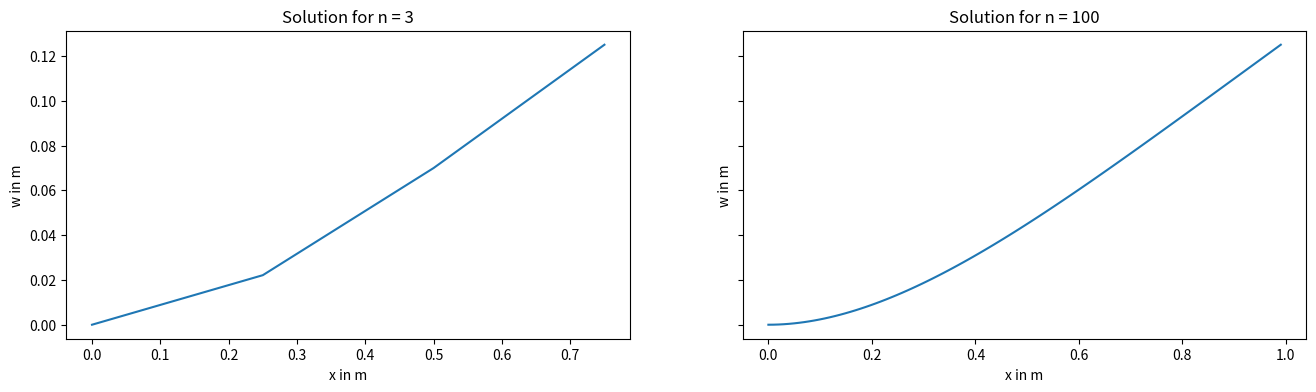
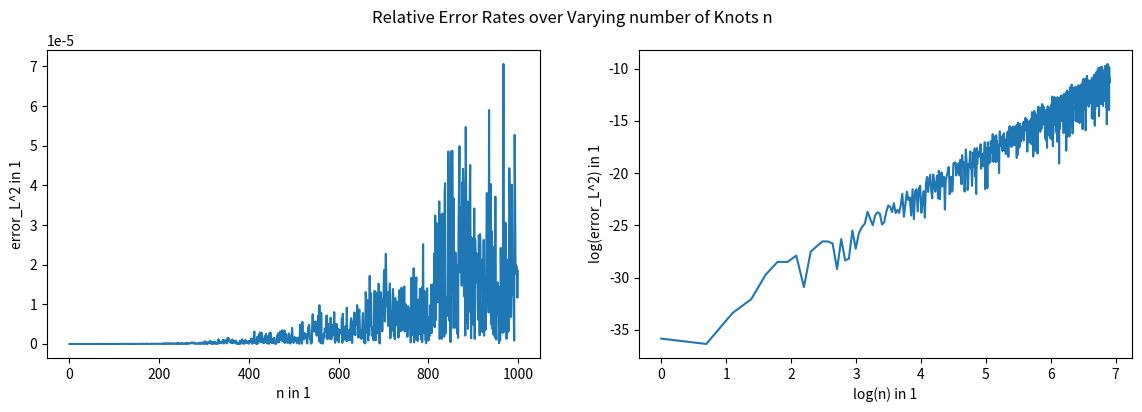
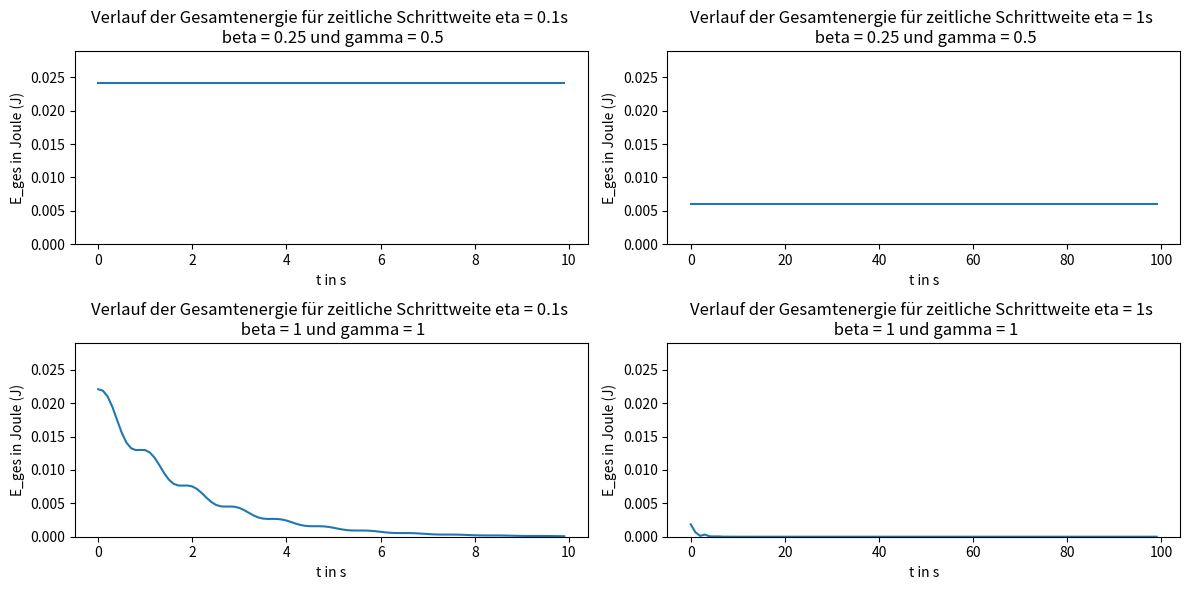

Python code for these plots, in order:
import numpy as np
import scipy.sparse
from scipy.sparse import lil_matrix
from scipy.sparse import coo_matrix
from scipy.sparse import spdiags
import matplotlib.pyplot as plt
from scipy.sparse.linalg import spsolve
import matplotlib.animation as animation

'''
Aufgabe 1, Initialisierung
'''

n = 67  # Anzahl der Elemente in 1
nh = 1  # Anzahl der zusätzlichen Auswertungspunkte je Element in 1
ns = 7  # Ordnung der Quadratur in 1
n_p = 100  # Anzahl der Zeitschritte in 1
beta = 1 / 4  # Newmark- Koeffizient in 1
gamma = 1 / 2  # Newmark- Koeffizient in 1
eta = 0.1  # Zeitschrittweite in s
l = 1  # Länge des Balkens in m

x_0 = 1
x = 1   # Zufälliges x für die lamda Funktionen für Aufgabe 1 - 15

my = lambda x: x_0  # Längenspezifische Masse in kg/m
E = lambda x: x_0  # Elastizitätsmodul in N/m^2
I = lambda x: x_0  # Flächenträgheitsmoment in m^4
q = lambda x: x_0  # Streckenlast in N/m



'''
B = np.array([[0, 1, 0],  # Auslenkung linkes Ende in m
              [0, 2, 0],  # Anstieg linkes Ende in 1
              [n, 3, 0],  # Moment rechtes Ende in Nm
              [n, 4, 0]])  # Querkraft rechtes Ende in N
              
'''


# We need this function, because when we change the n, the B matrix is changes as well
def generate_B(n_element):
    return np.array([[0, 1, 0],
                  [0, 2, 0],
                  [n_element, 3, 0],
                  [n_element, 4, 0]])



'''
Aufgabe 2, nützliche Arrays
'''

# a) 3D-Arrays
def getindizes(n_elements: int):
    # a) 3D-Arrays
    nv = np.arange(0, 4, 1)  # Create an array with values [0, 1, 2, 3]
    J, I = np.meshgrid(nv, nv)  #repeats the rows, columns of nv in J, I

    matl = np.arange(n_elements).reshape(n_elements, 1, 1) * np.ones((1, 4, 4)).astype(int) #Create a 3D array, where each element from 0 to n_elements-1 is repeated in shape(4,4)
    mati = np.repeat(I[np.newaxis, :, :], n_elements, axis=0) #Repeat the  array I along the first axis n_elements times
    matj = np.repeat(J[np.newaxis, :, :], n_elements, axis=0) #Repeat the  array J along the first axis n_elements times

    matlli = (2 * matl + mati).astype(int) #Calculate a 3D array from  matl & mati
    matllj = (2 * matl + matj).astype(int) #Calculate a 3D array from  matl & matj

    # We decided to use a row vector to represent the vector here
    # You can use a column vector as well [[[0], [0], [0], [0]], [[1], [1], ..
    # It does not matter that much as long as we stay consistent with this vector (matrix)
    # We use sparce matrices, so we flatten the vector anyway!
    veki, vekl = np.meshgrid(nv, np.arange(0, n_elements)) #Create 2D  arrays  using nv and an array from 0 to n_elements-1
    veklli = (2 * vekl + veki).astype(int) #Calculate a 2D array from  vekl + veki

    # Return the generated arrays
    return matl, mati, matj, matlli, matllj, vekl, veki, veklli


'''
Aufgabe 3,4; Elementmatrizen, -vektoren
'''

#create Mass matrix
def getMbar(h, my,  n_elements):
    faktor = my * h / 420 # define factor
    matrix = np.array(
        [[156, 22 * h, 54, -13 * h], [22 * h, 4 * h ** 2, 13 * h, -3 * h ** 2], [54, 13 * h, 156, -22 * h],
         [-13 * h, -3 * h ** 2, -22 * h, 4 * h ** 2]]) # define matrix
    M = faktor * matrix # scale matrix by the factor
    M = np.tile(M, (n_elements, 1, 1)) # Replicate the scaled matrix for each element
    # Return the final 3D array
    return M


# create Stiffness matrix S the same way as M in getMbar
def getSbar(h, E, I, n_elements):
    faktor = E * I / h ** 3
    matrix = np.array([[12, 6 * h, -12, 6 * h], [6 * h, 4 * h ** 2, -6 * h, 2 * h ** 2], [-12, -6 * h, 12, -6 * h],
                       [6 * h, 2 * h ** 2, -6 * h, 4 * h ** 2]])
    S = faktor * matrix
    S = np.tile(S, (n_elements, 1, 1))
    return S

# create element vector vekq the same way as M in getMbar
def getqbar(h, q, n_elements):
    faktor = q * h / 12
    vektor = np.array([[6], [h], [6], [-h]])
    vekq = faktor * vektor
    vekq = np.tile(vekq, (n_elements, 1, 1))
    return vekq


'''
Aufgabe 5, Massen-, Steifigkeitsmatrix, Streckenlastvektor
'''


# Mass matrix
def getM(h, my, n_elements):
    M_alt = getMbar(h, my,  n_elements)  # Define the data matrix
    M_neu = coo_matrix((M_alt.flatten(), (matlli.flatten(), matllj.flatten()))).tocsr()
    return M_neu


# Stiffness matrix
# Analogous to getM for the data of the stiffness matrix
def getS(h, E, I, n_elements):
    S_alt = getSbar(h, E, I, n_elements)
    S_neu = coo_matrix((S_alt.flatten(), (matlli.flatten(), matllj.flatten()))).tocsr()# Convert the data matrix to a sparse matrix in COO format and then to CSR format
    return S_neu


# element vector
# Analogous to getM for the values of the element vector
def getvq(h, q, n_elements):
    vq_alt = getqbar(h, q, n_elements)
    vq_neu = coo_matrix((vq_alt.flatten(), (veklli.flatten(), np.zeros_like(veklli.flatten())))).tocsr()
    # np.zeros_like(veklli.flatten()) creates an array of zeros with the same shape as veklli.flatten()
    return vq_neu


'''
Aufgabe 6 Variante 1
'''

# Sind und nicht ganz sicher ob wir "==" verwenden dürfen, deshalb gubt es zwei Varianten
# B is not getting passed into the function, so we have to be careful when we redefine the B matrix!!

def getC(n_elements, B):

    E1_indices = B[B[:, 1] == 1, 0]
    E2_indices = B[B[:, 1] == 2, 0]

    C1_indices = np.concatenate((E1_indices * 2, E2_indices * 2 + 1))

    assert max(C1_indices) <= n_elements, "Update the B matrix for current n"   # This does not catch all errors!

    num_entries = len(C1_indices)
    C1 = coo_matrix((np.ones(num_entries), (C1_indices, np.arange(num_entries))), shape=(2 * n_elements + 2, num_entries)).tocsr()

    return C1


# Version 2
# Here you only need to know ho many 1 and 2 conditions there are


'''
def getC(n_elements):
    # because we are not allowed to use this, because of the "==" operator, you can use this
    B_sorted = np.zeros((4, n_elements + 1))
    B_sorted[B[:, 1] - 1, B[:, 0]] = 1
    E1_count = np.sum(B_sorted[0], dtype=int)
    E2_count = np.sum(B_sorted[1], dtype=int)

    # Build the index vectors
    E1_values = np.ones(E1_count)  # all values are ones
    E1_rows = np.arange(0, E1_count)  # number of constrains
    E1_cols = B[:E1_count, 0] * 2  # * 2 from j = 2k (formula)
    E1_shape = (2 * n_elements + 2, E1_count)  # 2n+2 is number of constraints for all knots

    E2_values = np.ones(E2_count)
    E2_rows = np.arange(0, E2_count)
    E2_cols = B[:E2_count, 0] * 2 + 1  # * 2 + 1 from j = 2k+1
    E2_shape = (2 * n_elements + 2, E2_count)

    E1 = coo_matrix((E1_values, (E1_cols, E1_rows)), shape=E1_shape).tocsr()
    E2 = coo_matrix((E2_values, (E2_cols, E2_rows)), shape=E2_shape).tocsr()

    return scipy.sparse.hstack([E1, E2])
    ...
    ...
    
'''


# Aufgabe 7

# Variante 1. Das ist wieder die Variante mit dem ==, man kann das aber genau so auch alternativ ohne machen
# The B matrix has to be updated to the current n before you use this function

def getvn(n_elements, B):

    E3_indices = B[B[:, 1] == 3, 0]     # get all elements for K3, and extract the indices
    E4_indices = B[B[:, 1] == 4, 0]

    c_3 = B[B[:, 1] == 3, 2]    # get all elementd for K3 and extract the values to the indices
    c_4 = B[B[:, 1] == 4, 2]

    c_3_values = np.ones(len(E3_indices)) * c_3.T
    c_4_values = np.ones(len(E4_indices)) * c_4.T

    v_N_rows = np.concatenate((E3_indices, E4_indices)).astype(int)

    assert max(v_N_rows) <= n_elements, "Update the B matrix for current n"  # check for update errors

    v_N_cols = np.zeros(len(v_N_rows)).astype(int)
    v_N_vals = np.concatenate((c_3_values, c_4_values))
    v_N_shape = (2 * n_elements + 2, 1)

    v_N = coo_matrix((v_N_vals, (v_N_rows, v_N_cols)), v_N_shape).tocsr()

    return v_N


# Aufgabe 8

def getvd():
    a_k_values = B[B[:, 1] == 1, 2]
    b_k_values = B[B[:, 1] == 2, 2]

    v_D_values = np.concatenate((a_k_values, b_k_values)).astype(int)
    v_D_rows = np.arange(len(v_D_values)).astype(int)
    v_D_cols = np.zeros(len(v_D_values)).astype(int)

    v_D = coo_matrix((v_D_values, (v_D_rows, v_D_cols))).tocsr()

    return v_D

# Aufgabe 9


def getMe(h, my, n_elements, B):
    M = getM(h, my, n_elements)
    C = getC(n_elements, B)
    C0 = np.zeros_like(C.toarray())
    zero_filler = scipy.sparse.csr_matrix(np.zeros((C0.shape[1], C0.shape[1])))
    M_C0_horizontal_stack = scipy.sparse.hstack([M, C0])
    filler_C0_horizontal_stack = scipy.sparse.hstack([C0.T, zero_filler])

    Me = scipy.sparse.vstack([M_C0_horizontal_stack, filler_C0_horizontal_stack])
    return Me


def getSe(h, E, I, n_elements, B):
    S = getS(h, E, I, n_elements)
    C = getC(n_elements, B)
    zero_filler = scipy.sparse.csr_matrix(np.zeros((C.toarray().shape[1], C.toarray().shape[1])))

    S_C_horizontal_stack = scipy.sparse.hstack([S, C])
    C_filler_horizontal_stack = scipy.sparse.hstack([C.T, zero_filler])
    Se = scipy.sparse.vstack([S_C_horizontal_stack, C_filler_horizontal_stack]).tocsr()
    return Se


def getve(h, q, n_elements, B):
    vq_nq = getvq(h, q, n_elements) + getvn(n_elements, B)
    v_E = scipy.sparse.vstack([vq_nq, getvd()])
    return v_E

'''
Aufgabe 10
'''

n = 3
h = l / n

B = generate_B(n)   # We changed the n to we have to update the B matrix
matl, mati, matj, matlli, matllj, vekl, veki, veklli = getindizes(n)    # Build the matricies for the DGL n = 3
alpha_e_static_solution_n3 = scipy.sparse.linalg.spsolve(getSe(h, E(x), I(x), n, B), getve(h, E(x), n, B))  # Find the static solution

'''
Aufgabe 11
'''

# Build the maticies for the DGL n = 100
n_100 = 100
h = l / n_100
B = generate_B(n_100)   # update the B matrix for the new n
matl, mati, matj, matlli, matllj, vekl, veki, veklli = getindizes(n_100)    # update index matrices
alpha_e_static_solution_n100 = scipy.sparse.linalg.spsolve(getSe(h, E(x), I(x), n_100, B), getve(h, q(x), n_100, B))

# Plot both solutions
fig, ax = plt.subplots(nrows=1, ncols=2, figsize=(16, 4), sharey='row')
ax[0].plot(np.arange(0, l, l/(n+1)), alpha_e_static_solution_n3[:2*n+2:2])
ax[0].set_xlabel("x in m")
ax[0].set_ylabel("w in m")
ax[0].set_title(f"Solution for n = {n}")
ax[1].plot(np.arange(0, l, l/(n_100 + 1)), alpha_e_static_solution_n100[:2*n_100+2:2])
ax[1].set_title("Solution for n = 100")
ax[1].set_ylabel("w in m")
ax[1].set_xlabel("x in m")

plt.show()


'''
Aufgabe 12
'''


n = 3
q_static = 0   # Keine Streckenlast
h = l/n
B = generate_B(n)   # update the B matrix for the new n
matl, mati, matj, matlli, matllj, vekl, veki, veklli = getindizes(n)

M_e = getMe(h, my(x), n, B)
M = getM(h, my(x), n)
S = getS(h, E(x), I(x), n)
S_e = getSe(h, E(x), I(x), n, B)
v_e = getve(h, q_static, n, B)   # reinitialize the v_e vector, because the load has changed
v_q = getvq(h, q_static, n)
v_n = getvn(n, B)
C = getC(n, B)

def newmark_simmulation(timesteps, eta, beta, gamma):

    # use the static state as our startingpoint for the Newmark-algorithim

    a_0_rows = np.arange(len(alpha_e_static_solution_n3), dtype=int)
    a_0_cols = np.zeros_like(alpha_e_static_solution_n3, dtype=int)

    a_p = coo_matrix((alpha_e_static_solution_n3, (a_0_rows, a_0_cols))).tocsr()    # deflections

    # In the static case there is no acceleration and initial velocity
    a_d_p = coo_matrix((np.zeros_like(alpha_e_static_solution_n3), (a_0_rows, a_0_cols))).tocsr()   # velocities = 0
    a_dd_p = coo_matrix((np.zeros_like(alpha_e_static_solution_n3), (a_0_rows, a_0_cols))).tocsr()  # acceleration = 0


    a_p_animation = np.zeros((timesteps, 2*n+2))  # Data Matrix for the Animation
    total_energy_timesteps = np.zeros(timesteps)  # for Task 14

    # Iterate over n_p timesteps using the Newmark-Algorithm
    for time_step in range(timesteps):
        a_explicit = a_p + (a_d_p*eta) + (0.5 - beta)*(a_dd_p*eta**2)
        a_d_explicit = a_d_p + (1 - gamma)*(a_dd_p*eta)

        a_dd_p = scipy.sparse.linalg.spsolve(M_e + (S_e*beta*eta**2), v_e - S_e.dot(a_explicit))
        a_dd_p = coo_matrix((a_dd_p, (a_0_rows, a_0_cols))).tocsr()

        a_p = a_explicit + beta*a_dd_p*eta**2

        a_p_animation[time_step,:] = a_p.toarray()[:2*n+2].T    # only the first 2n+2 elements are coordinates

        a_d_p = a_d_explicit + gamma*a_dd_p*eta

        loads_v = a_p[2*n+2:]

        total_energy = 0.5*a_d_p[:2*n+2].T @ M @ a_d_p[:2*n+2] + (0.5*S*a_p[:2*n+2] - v_q - C @ loads_v - v_n).T @ a_p[:2*n+2]
        total_energy_timesteps[time_step] = total_energy[0].toarray()

    return a_p_animation, total_energy_timesteps

a_p_animation, total_energy_newmark = newmark_simmulation(n_p, eta, beta, gamma)



def update_frame(frame):
    plt.cla()  # Clear current plot

    x_knots = np.arange(n + 1) / (n + 1)  # we have n+1 deflections (for each knot)

    plt.plot(x_knots, a_p_animation[frame, :2 * n + 2:2])  # Only polt the deviations, not the forces of the alpha vector

    plt.xlim(0, 1)
    plt.ylim(-0.5, 0.5)
    plt.title(f'Swinging Beam Animation for n = {n}')
    plt.xlabel('x in m')
    plt.ylabel('w in m')


def getplot():
    frames = a_p_animation.shape[0]  # set up animation

    fig, ax = plt.subplots()
    _ = animation.FuncAnimation(fig, update_frame, frames=frames, interval=100, repeat=False)
    plt.show()


getplot()


'''
Aufgabe 13
'''

# This task is about the static case so the load is not zero q != 0


def analytical_w(x_k):
    return (q(x)/(E(x)*I(x))) * ((x_k**4)/24 - (l*x_k**3)/6 + ((l**2)*(x_k**2))/4)


def analytical_w_prime(x_k):
    return (q(x)/(E(x)*I(x))) * ((x_k**3)/6 - (l*x_k**2)/2 + (l**2*x_k)/2)


n_error_test = 1000
error_rates_plot = np.zeros(n_error_test)


for n_iteration in range(1, n_error_test):

    B = generate_B(n_iteration)
    h = l / n_iteration
    matl, mati, matj, matlli, matllj, vekl, veki, veklli = getindizes(n_iteration)

    # Analytic Solution
    w_static_solution = np.zeros(2*n_iteration+2)   # Assemble Analytical solution like the numerical solution
    w_static_solution[::2] = analytical_w(np.linspace(0, l, n_iteration+1))
    w_static_solution[1::2] = analytical_w_prime(np.linspace(0, l, n_iteration+1))

    # Numeric Solution
    alpha_static_solution = scipy.sparse.linalg.spsolve(getSe(h, E(x), I(x), n_iteration, B), getve(h, q(x), n_iteration, B))[:2*n_iteration+2]

    # Generate A matrix from the M matrix
    A = getM(1, 1, n_iteration)     # A == Mass-matrix for h = 1 and my = 1

    # Calculate the error
    numerator_error = ((w_static_solution - alpha_static_solution).T @ A) @ (w_static_solution - alpha_static_solution)
    denominator_error = (w_static_solution.T @ A) @ w_static_solution
    relative_error = np.sqrt(numerator_error)/np.sqrt(denominator_error)

    error_rates_plot[n_iteration] = relative_error


    # Plot the Solutions (not part of Solution)
    '''
    fig, ax = plt.subplots(1, 2)

    ax[0].plot(np.linspace(0, 1, n_iteration + 1), alpha_static_solution[::2], c = "blue")
    ax[0].plot(np.arange(0, 1, 0.01), analytical_w(np.arange(0, 1, 0.01)), c = "orange")
    ax[1].plot(np.linspace(0, 1, n_iteration + 1), alpha_static_solution[1::2], c = "blue")
    ax[1].plot(np.arange(0, 1, 0.01), analytical_w_prime(np.arange(0, 1, 0.01)), c = "orange")
    plt.show()
    '''

fig, ax = plt.subplots(1, 2, figsize=(14, 4))
fig.suptitle("Relative Error Rates over Varying number of Knots n")
ax[0].plot(np.arange(n_error_test), error_rates_plot)
ax[0].set_xlabel(f"n in 1")
ax[0].set_ylabel("error_L^2 in 1")
ax[1].plot(np.log(np.arange(n_error_test)), np.log(error_rates_plot))
ax[1].set_xlabel(f'log(n) in 1')
ax[1].set_ylabel("log(error_L^2) in 1")

plt.show()


'''
Aufgabe 14
'''

_, total_energy_a = newmark_simmulation(n_p, eta, beta, gamma)
eta = 1
_, total_energy_b = newmark_simmulation(n_p, eta, beta, gamma)
beta = 1
gamma = 1
eta = 0.1
_, total_energy_c = newmark_simmulation(n_p, eta, beta, gamma)
eta = 1
_, total_energy_d = newmark_simmulation(n_p, eta, beta, gamma)


fig = plt.figure(figsize=(12, 6))


sub_1 = plt.subplot(2, 2, 1)
sub_1.set_ylabel("E_ges in Joule (J)")
sub_1.set_xlabel("t in s")
sub_1.set_title("Verlauf der Gesamtenergie für zeitliche Schrittweite eta = 0.1s \n beta = 0.25 und gamma = 0.5")
sub_1.plot(np.arange(0, 0.1 * n_p, 0.1), total_energy_a)


sub_2 = plt.subplot(2, 2, 2)
sub_2.set_ylabel("E_ges in Joule (J)")
sub_2.set_xlabel("t in s")
sub_2.set_title("Verlauf der Gesamtenergie für zeitliche Schrittweite eta = 1s \n beta = 0.25 und gamma = 0.5")
sub_2.plot(np.arange(0, 1 * n_p, 1), total_energy_b)

sub_3 = plt.subplot(2, 2, 3)
sub_3.set_ylabel("E_ges in Joule (J)")
sub_3.set_xlabel("t in s")
sub_3.set_title("Verlauf der Gesamtenergie für zeitliche Schrittweite eta = 0.1s \n beta = 1 und gamma = 1")
sub_3.plot(np.arange(0, 0.1 * n_p, 0.1), total_energy_c)

sub_4 = plt.subplot(2, 2, 4)
sub_4.set_ylabel("E_ges in Joule (J)")
sub_4.set_xlabel("t in s")
sub_4.set_title("Verlauf der Gesamtenergie für zeitliche Schrittweite eta = 1s \n beta = 1 und gamma = 1")
sub_4.plot(np.arange(0, 1 * n_p, 1), total_energy_d)

sub_1.set_ylim(0, max(total_energy_a) * 1.2)
sub_2.set_ylim(0, max(total_energy_a) * 1.2)
sub_3.set_ylim(0, max(total_energy_a) * 1.2)
sub_4.set_ylim(0, max(total_energy_a) * 1.2)

plt.tight_layout()
plt.show()


'''
Aufgabe 15
'''

'''
Aufgabe 16
'''


# The refrence points go from K_tilde_under = {0, ... n_tilde_under} (Formula 260) that's why we have the + 1
reference_coordinates = np.linspace(0, 1, ns+1)   # equidistant quadrature points


def getstencil(quadrature_points):

    # Berechnung des stencils auf einem Referenzelement

    I, K = np.meshgrid(np.arange(len(quadrature_points)), quadrature_points)
    vandermonde_matrix = np.power(K, I)
    v_plus1 = 1 / (I[0] + 1)
    # We can interpret the formula for a as the solution of a system of equations
    s = np.linalg.solve(vandermonde_matrix.T, v_plus1)

    return s


print(getstencil(reference_coordinates))

'''
Aufgabe 17
'''


def getphi(quadrature_points):

    # calculate the base function values on a reference element
    # I don't understand why n is given in the task

    evaluated_points = np.array([[1 - 3*(quadrature_points**2) + 2*(quadrature_points**3)],
                                 [quadrature_points - 2*(quadrature_points**2) + quadrature_points**3],
                                 [3*(quadrature_points**2) - 2*(quadrature_points**3)],
                                 [-(quadrature_points**2) + (quadrature_points**3)]])

    return evaluated_points

print(getphi(reference_coordinates))



def getddphi(quadrature_points):
    evaluated_points = np.array([[-6 + 12*quadrature_points],
                                 [-4 + 6*quadrature_points],
                                 [6 - 12*quadrature_points],
                                 [-2 + 6*quadrature_points]])

    return evaluated_points

print(getddphi(reference_coordinates))


def geth(n_elements, beam_length):
    # This only works under the assumption that all beam elements are equally spaced
    # Wich they have to be because the mass matrix was derived using this assumption
    return np.ones(n_elements) * beam_length/n_elements


def getTinv(n_elements, beam_length, quadrature_points):
    # assuming an equidistant beam elements
    # x_l are the first n-1 knot positions (base points of the reference coordinates)
    x_l = np.arange(0, beam_length, beam_length/n_elements)
    return np.outer(geth(n_elements, beam_length), quadrature_points) + x_l[:, np.newaxis]

print(getTinv(3, 1, reference_coordinates))


def getexp(n_elements):
    i = np.arange(n_elements+1)
    j = np.arange(n_elements+1)
    J, I = np.meshgrid(j, i)
    delta_i_1 = (I == 1).astype(int)
    delta_i_3 = (I == 3).astype(int)
    delta_j_1 = (J == 1).astype(int)
    delta_j_3 = (J == 3).astype(int)

    exp_3d = np.stack([delta_i_1 + delta_i_3 + delta_j_1 + delta_j_3] * n_elements, axis=0)

    exp_2d = np.stack([delta_i_1[:, 0] + delta_i_3[:, 0]] * n_elements, axis=0)

    return exp_3d, exp_2d

print(getexp(3))


'''
Aufgabe 18
'''










